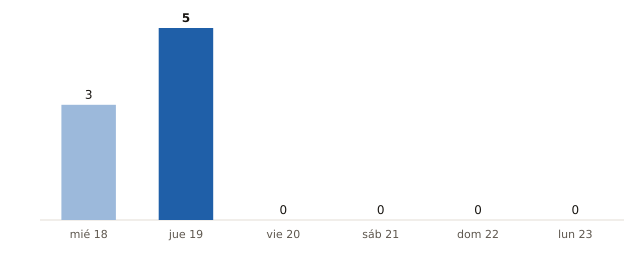

Data behind this chart, as committed beside it:
fecha, municipios_prob_90_o_mas
2026-11-18, 3
2026-11-19, 5
2026-11-20, 0
2026-11-21, 0
2026-11-22, 0
2026-11-23, 0
